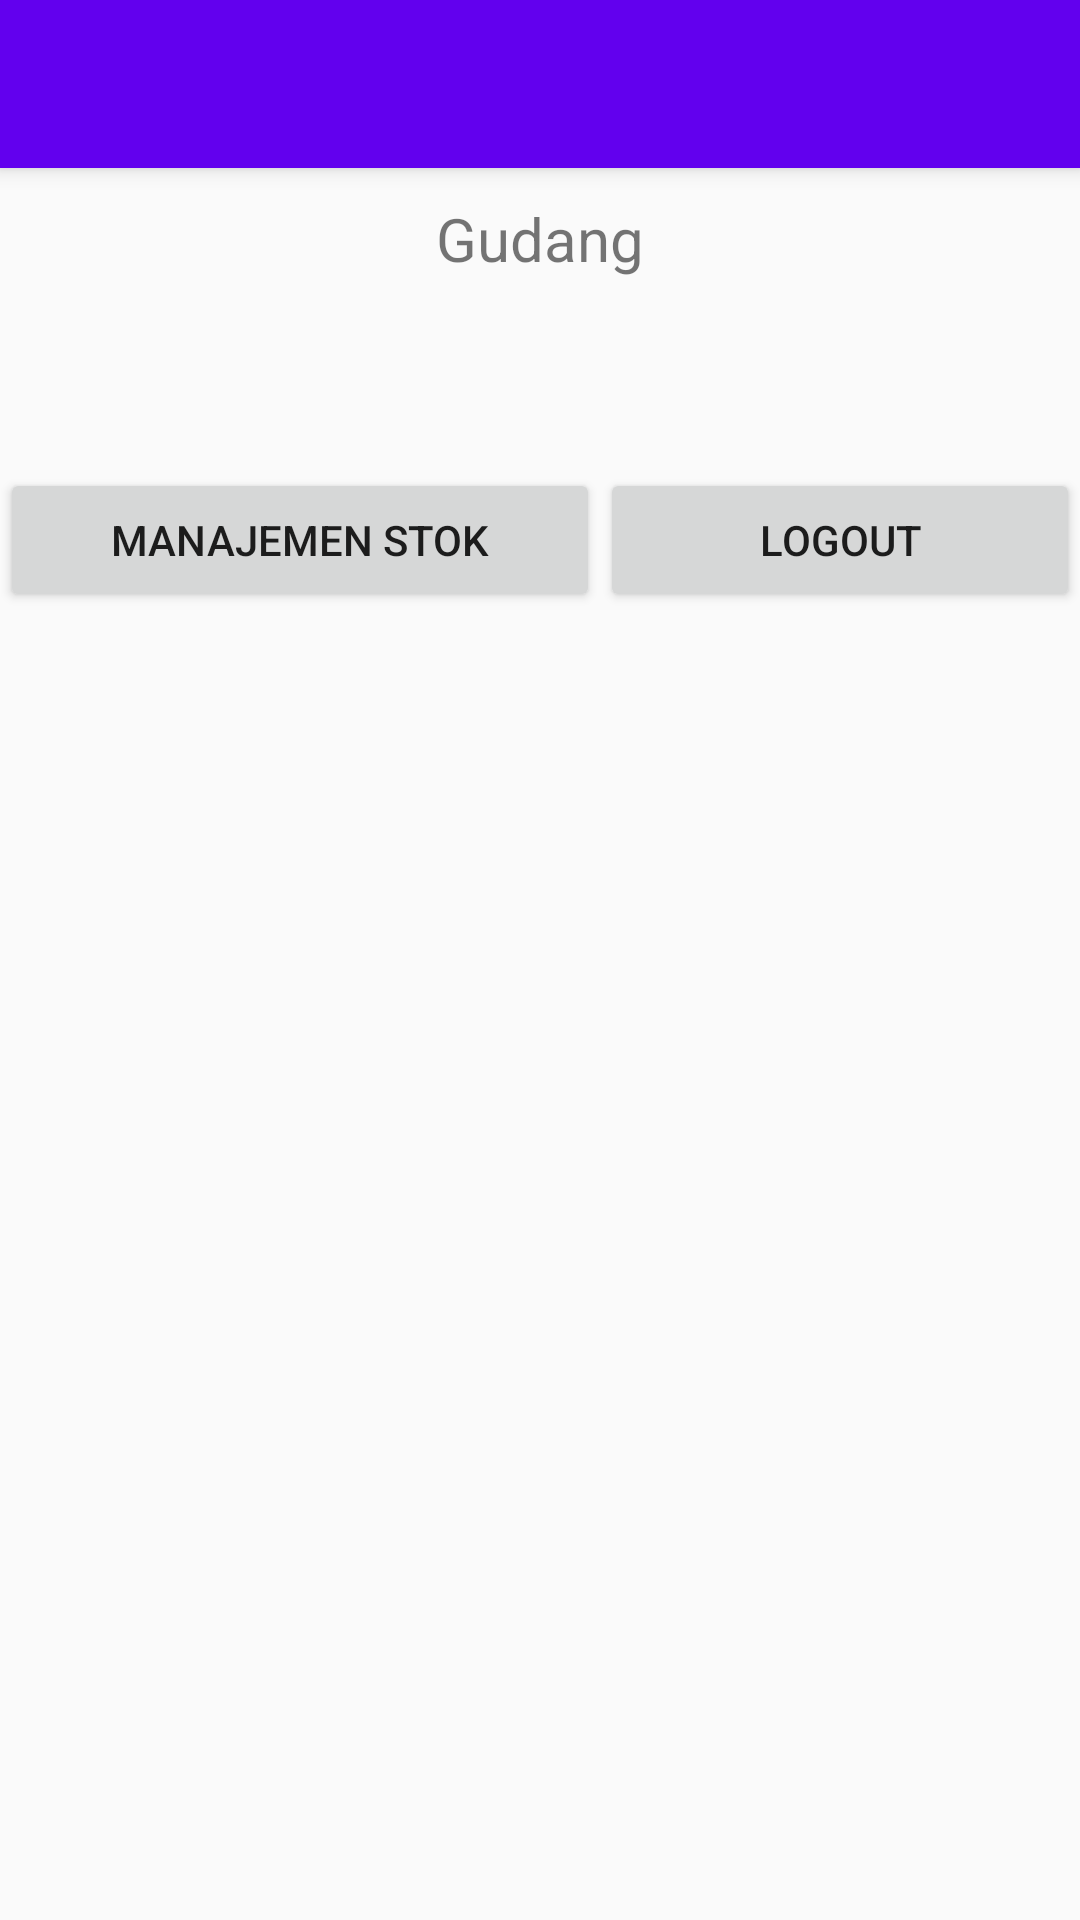

Reconstruct the res/layout file that produces this screen, plus the resources it refers to.
<!-- AndroidManifest.xml: activity theme AppTheme.NoActionBar -->
<!-- res/layout/activity_dashboard_admin.xml -->
<?xml version="1.0" encoding="utf-8"?>
<android.support.design.widget.CoordinatorLayout xmlns:android="http://schemas.android.com/apk/res/android"
    xmlns:app="http://schemas.android.com/apk/res-auto"
    xmlns:tools="http://schemas.android.com/tools"
    android:layout_width="match_parent"
    android:layout_height="match_parent"
    tools:context="com.example.directoryx.projectuasmob.DashboardAdminActivity">

    <android.support.design.widget.AppBarLayout
        android:layout_width="match_parent"
        android:layout_height="wrap_content"
        android:theme="@style/AppTheme.AppBarOverlay">

        <android.support.v7.widget.Toolbar
            android:id="@+id/toolbar"
            android:layout_width="match_parent"
            android:layout_height="?attr/actionBarSize"
            android:background="?attr/colorPrimary"
            app:popupTheme="@style/AppTheme.PopupOverlay" />

    </android.support.design.widget.AppBarLayout>

    <include layout="@layout/content_dashboard_admin" />


</android.support.design.widget.CoordinatorLayout>
<!-- res/layout/content_dashboard_admin.xml (included above) -->
<?xml version="1.0" encoding="utf-8"?>
<RelativeLayout xmlns:android="http://schemas.android.com/apk/res/android"
    xmlns:app="http://schemas.android.com/apk/res-auto"
    xmlns:tools="http://schemas.android.com/tools"
    android:layout_width="match_parent"
    android:layout_height="match_parent"
    app:layout_behavior="@string/appbar_scrolling_view_behavior"
    tools:context="com.example.directoryx.projectuasmob.DashboardAdminActivity"
    tools:showIn="@layout/activity_dashboard_admin">

    <TextView
        android:layout_width="match_parent"
        android:layout_height="wrap_content"
        android:gravity="center"
        android:paddingTop="10dp"
        android:text="Gudang"
        android:textSize="20dp" />

    <LinearLayout
        android:id="@+id/kirilinear"
        android:orientation="vertical"
        android:layout_width="200dp"
        android:layout_height="fill_parent">

        <TextView
            android:layout_width="match_parent"
            android:layout_height="100dp" />

        <Button
            android:id="@+id/manajemenstok"
            android:layout_width="match_parent"
            android:layout_height="wrap_content"
            android:text="Manajemen Stok"/>








    </LinearLayout>

    <LinearLayout
        android:id="@+id/kananlinear"
        android:layout_width="200dp"
        android:orientation="vertical"
        android:layout_height="fill_parent"
        android:layout_toRightOf="@id/kirilinear">

        <TextView
            android:layout_width="match_parent"
            android:layout_height="100dp" />

        <Button
            android:id="@+id/logout"
            android:layout_width="match_parent"
            android:layout_height="wrap_content"
            android:text="Logout"/>




    </LinearLayout>



</RelativeLayout>
<!-- resources referenced by this layout -->
<resources>
  <style name="AppTheme.AppBarOverlay" parent="ThemeOverlay.AppCompat.Dark.ActionBar" />
  <style name="AppTheme.PopupOverlay" parent="ThemeOverlay.AppCompat.Light" />
  <style name="AppTheme.NoActionBar">
          <item name="windowActionBar">false</item>
          <item name="windowNoTitle">true</item>
      </style>
</resources>
